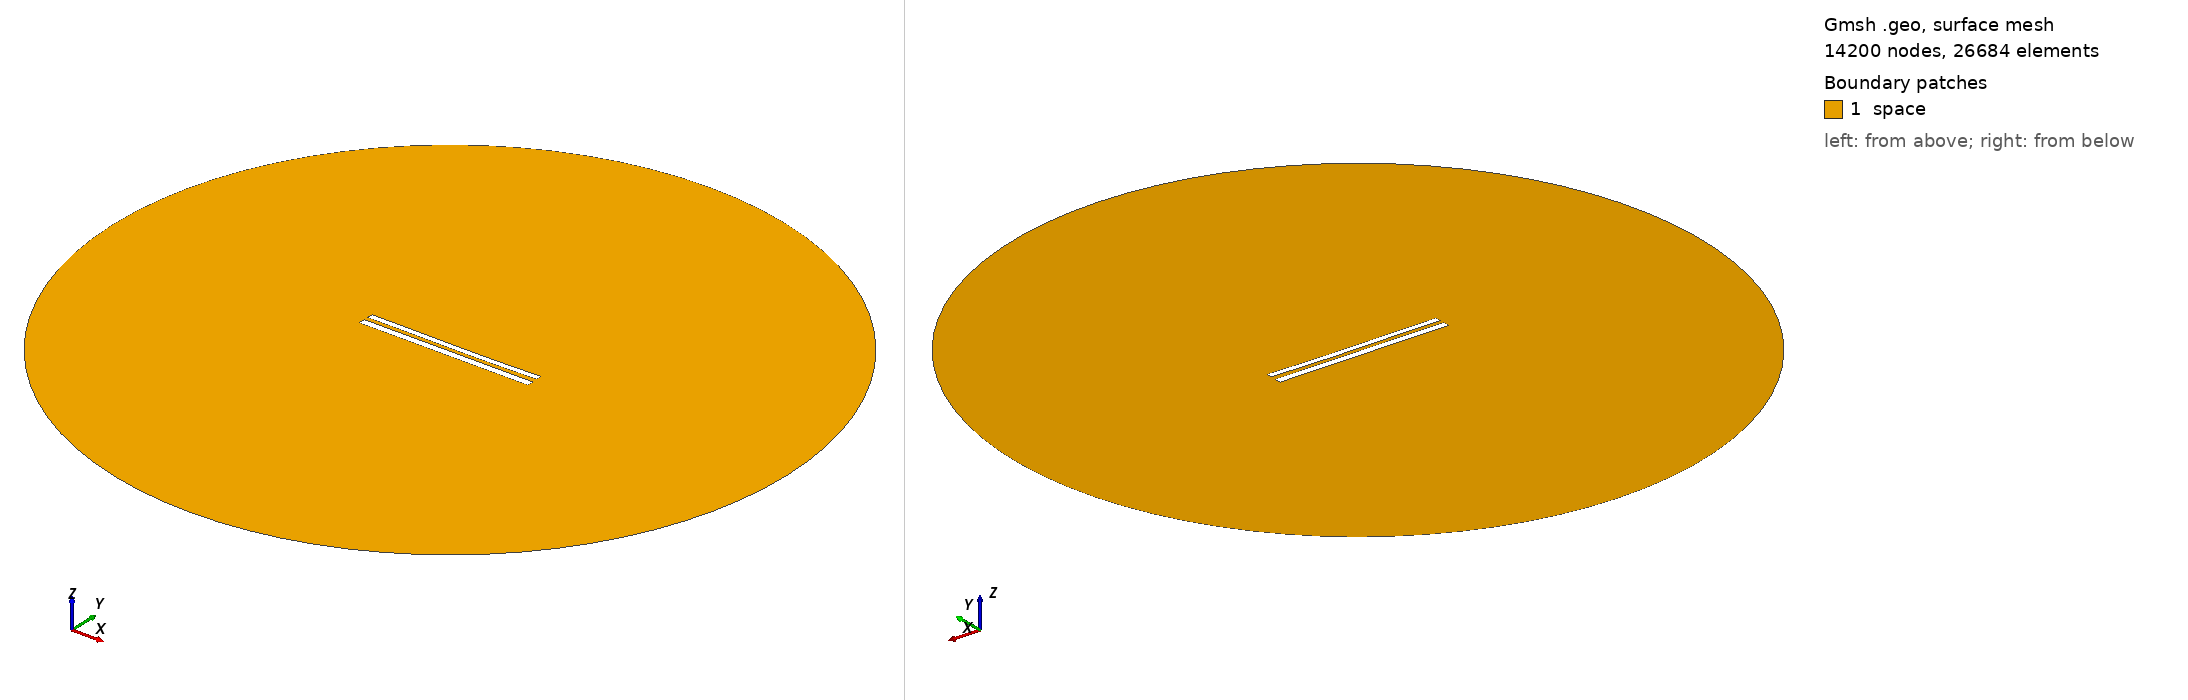

Gmsh geometry script, surface-meshed: 14200 nodes, 26684 surface elements. Boundary patches (legend numbers): 1 space. Left view from above one corner, right view from below the opposite corner. Legend entries are the model's physical surfaces. The drawing asked Gmsh for element sizes between 1% and 20% of the model's largest extent; the script's own settings can give other sizes.

=== 9143.geo (drawn) ===
//---------------------------------------
// Geometry kernel
//---------------------------------------

SetFactory("OpenCASCADE");



//---------------------------------------
// Parameters of the geometry
//---------------------------------------

// Overetch of the upper plate
overetch = 0.25;

// Distance between the plates
distance = 2.5;

// Discretization over the x axis (for the deformation)
nx = 50; 

// Length of the plate
L = 100 - overetch; 

// Number of modes
n = 4; 

// 1st mode coefficient
coeff(1) = 0.07499999999999998;
beta(1) = 0.596864 * 3.1415926535 / L;

// 2nd mode coefficient
coeff(2) = -0.15;
beta(2) = 1.49418 * 3.1415926535 / L;

// 3rd mode coefficient
coeff(3) = 0.07499999999999998;
beta(3) = 2.50025 * 3.1415926535 / L;

// 4th mode coefficient
coeff(4) = 0.0;
beta(4) = 3.49999 * 3.1415926535 / L;



//---------------------------------------
// Upper plate (deformed rectangle)
//---------------------------------------

// Coordiantes of the upper plate
xmin = -50;
xmax = 50 - overetch;

// Height of the upper plate
yheight = 4 - 2 * overetch;

// Indexes of the points
UpperID[] = {};
LowerID[] = {};
LeftID[] = {};
RightID[] = {};

// Point index
p = 1;

// Horizontal edges
For i In {1:nx}
    x = xmin + (i-1)*(xmax - xmin)/(nx-1);

    y_bottom = distance / 2 + overetch;
    For j In {1:n}
        C = (Cosh(beta(j)*L) + Cos(beta(j)*L)) / (Sinh(beta(j)*L) + Sin(beta(j)*L));
        y_bottom  = y_bottom + coeff(j) * (Cosh(beta(j)*(x+50)) - Cos(beta(j)*(x+50)) - C * (Sinh(beta(j)*(x+50)) - Sin(beta(j)*(x+50))));
    EndFor

    y_top = y_bottom + yheight;

    Point(p) = {x, y_top, 0, 1.0};
    UpperID[i] = p;
    p = p + 1;

    Point(p) = {x, y_bottom, 0, 1.0};
    LowerID[i] = p;
    p = p + 1;
EndFor

// Create point lists
UpperPts[] = {}; LowerPts[] = {};
For i In {1:nx}
  UpperPts[] += {UpperID[i]};
  LowerPts[] += {LowerID[i]};
EndFor

// Build splines
Spline(1) = {UpperPts[]};
Spline(2) = {LowerPts[]};
Line(3) = {LowerPts[nx-1], UpperPts[nx-1]};
Line(4) = {LowerPts[0], UpperPts[0]};

// Build the plane surface
Curve Loop(1) = {2, 3, -1, -4};
Plane Surface(1) = {1};



//---------------------------------------
// Lower plate (rectangle)
//---------------------------------------

// Vertices
Point(1001) = {-50, -1, 0, 1.0};
Point(1002) = { 50, -1, 0, 1.0};
Point(1003) = { 50,  -5, 0, 1.0};
Point(1004) = {-50,  -5, 0, 1.0};

// Edges
Line(5) = {1001, 1002};
Line(6) = {1002, 1003};
Line(7) = {1003, 1004};
Line(8) = {1004, 1001};

// Plane surface
Line Loop(2) = {5, 6, 7, 8};
Plane Surface(2) = {2}; 



//---------------------------------------
// Outer (fictious) boundary
//---------------------------------------

// Points
Point(1005) = {0, 0, 0};       // Center
Point(1006) = {200, 0, 0};     // Start point
Point(1007) = {0, 200, 0};     // 90 degrees
Point(1008) = {-200, 0, 0};    // 180 degrees
Point(1009) = {0, -200, 0};    // 270 degrees

// Circle arcs (each needs start, center, end)
Circle(9) = {1006, 1005, 1007};
Circle(10) = {1007, 1005, 1008};
Circle(11) = {1008, 1005, 1009};
Circle(12) = {1009, 1005, 1006};

// Plane surface for the entire domain
Curve Loop(3) = {9, 10, 11, 12};
Surface(3) = {3};

// Subtract the plates from the whole domain to obtain the actual domain where we want to solve the equations
BooleanDifference{ Surface{3}; Delete; }{ Surface{1}; Surface{2}; Delete; }




//---------------------------------------
// Transfinite Lines/Curves
//---------------------------------------

// Set the number of points on the boundaries
r = 7;

// Plates
Transfinite Curve {1, 2} = 50*r Using Progression 1;
Transfinite Curve {3, 4} = 2*r Using Progression 1;
Transfinite Line {5, 7} = 50*r Using Progression 1;
Transfinite Line {6, 8} = 2*r Using Progression 1;

// Outer boundary
Transfinite Line {9, 10, 11, 12} = 20 Using Progression 1;



//---------------------------------------
// Physical groups
//---------------------------------------                

// Physical curves (boundaries)
Physical Line("force_segment", 10) = {2};
Physical Line("upper_plate", 11) = {1, 3, 4};
Physical Line("lower_plate", 12) = {5, 6, 7, 8};
Physical Line("boundary", 20) = {9, 10, 11, 12};

// Physical Surfaces
Physical Surface("space", 30) = {3};



//---------------------------------------
// 6. Generate the Mesh
//---------------------------------------

// 2D mesh generation
Mesh 2;
